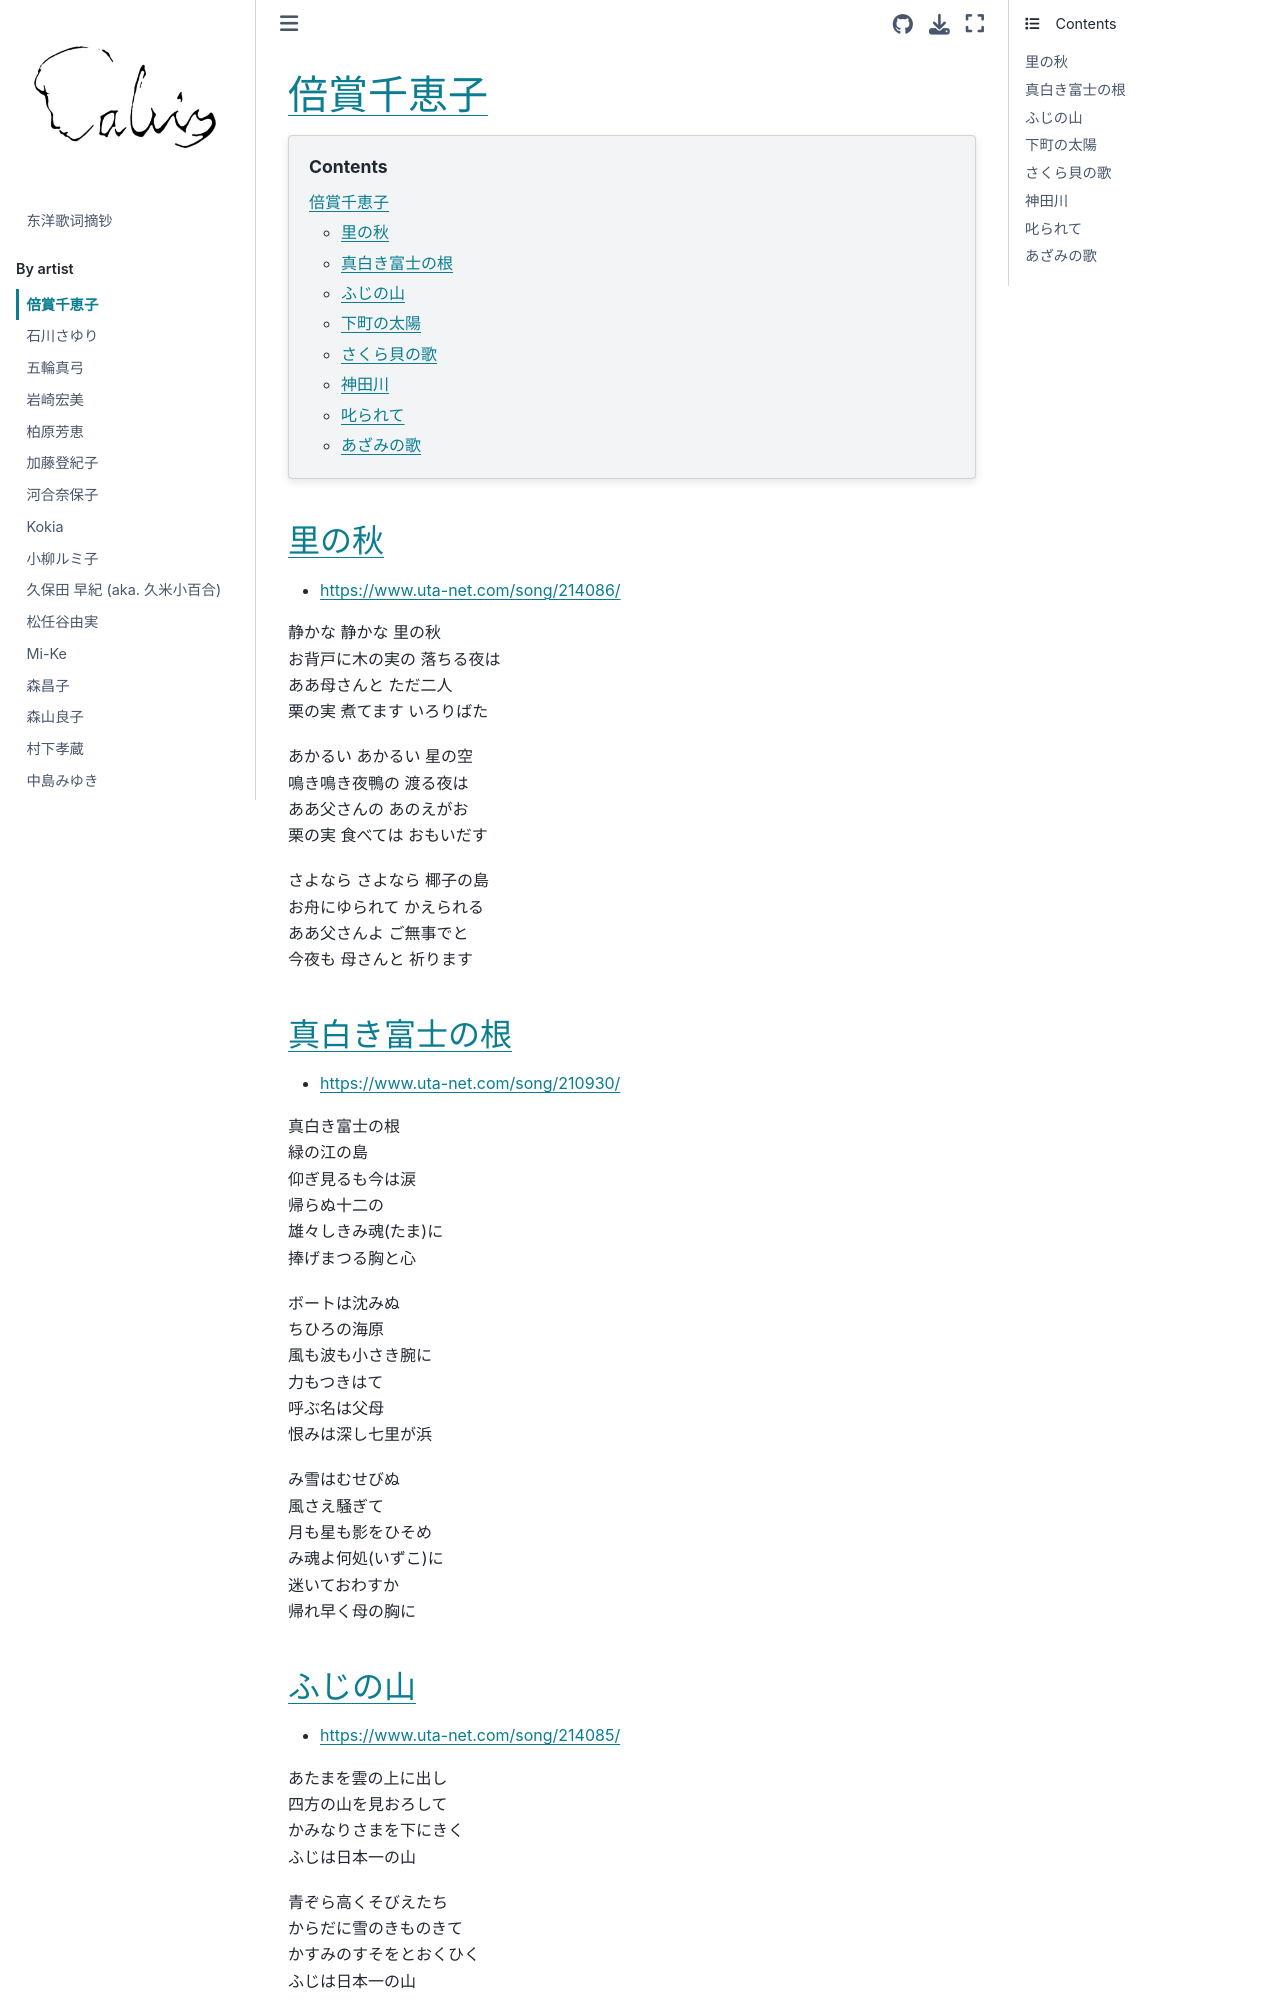

repository: chenlh317/japansk · page: by_artist/baisho_chieko.html · generator: jekyll


# 倍賞千恵子

```{contents}
:depth: 3
```

## 里の秋

- https://www.uta-net.com/song/214086/

静かな 静かな 里の秋<br>
お背戸に木の実の 落ちる夜は<br>
ああ母さんと ただ二人<br>
栗の実 煮てます いろりばた<br>

あかるい あかるい 星の空<br>
鳴き鳴き夜鴨の 渡る夜は<br>
ああ父さんの あのえがお<br>
栗の実 食べては おもいだす<br>

さよなら さよなら 椰子の島<br>
お舟にゆられて かえられる<br>
ああ父さんよ ご無事でと<br>
今夜も 母さんと 祈ります<br>


## 真白き富士の根

- https://www.uta-net.com/song/210930/

真白き富士の根<br>
緑の江の島<br>
仰ぎ見るも今は涙<br>
帰らぬ十二の<br>
雄々しきみ魂(たま)に<br>
捧げまつる胸と心<br>

ボートは沈みぬ<br>
ちひろの海原<br>
風も波も小さき腕に<br>
力もつきはて<br>
呼ぶ名は父母<br>
恨みは深し七里が浜<br>

み雪はむせびぬ<br>
風さえ騒ぎて<br>
月も星も影をひそめ<br>
み魂よ何処(いずこ)に<br>
迷いておわすか<br>
帰れ早く母の胸に<br>


## ふじの山

- https://www.uta-net.com/song/214085/

あたまを雲の上に出し<br>
四方の山を見おろして<br>
かみなりさまを下にきく<br>
ふじは日本一の山<br>

青ぞら高くそびえたち<br>
からだに雪のきものきて<br>
かすみのすそをとおくひく<br>
ふじは日本一の山<br>
